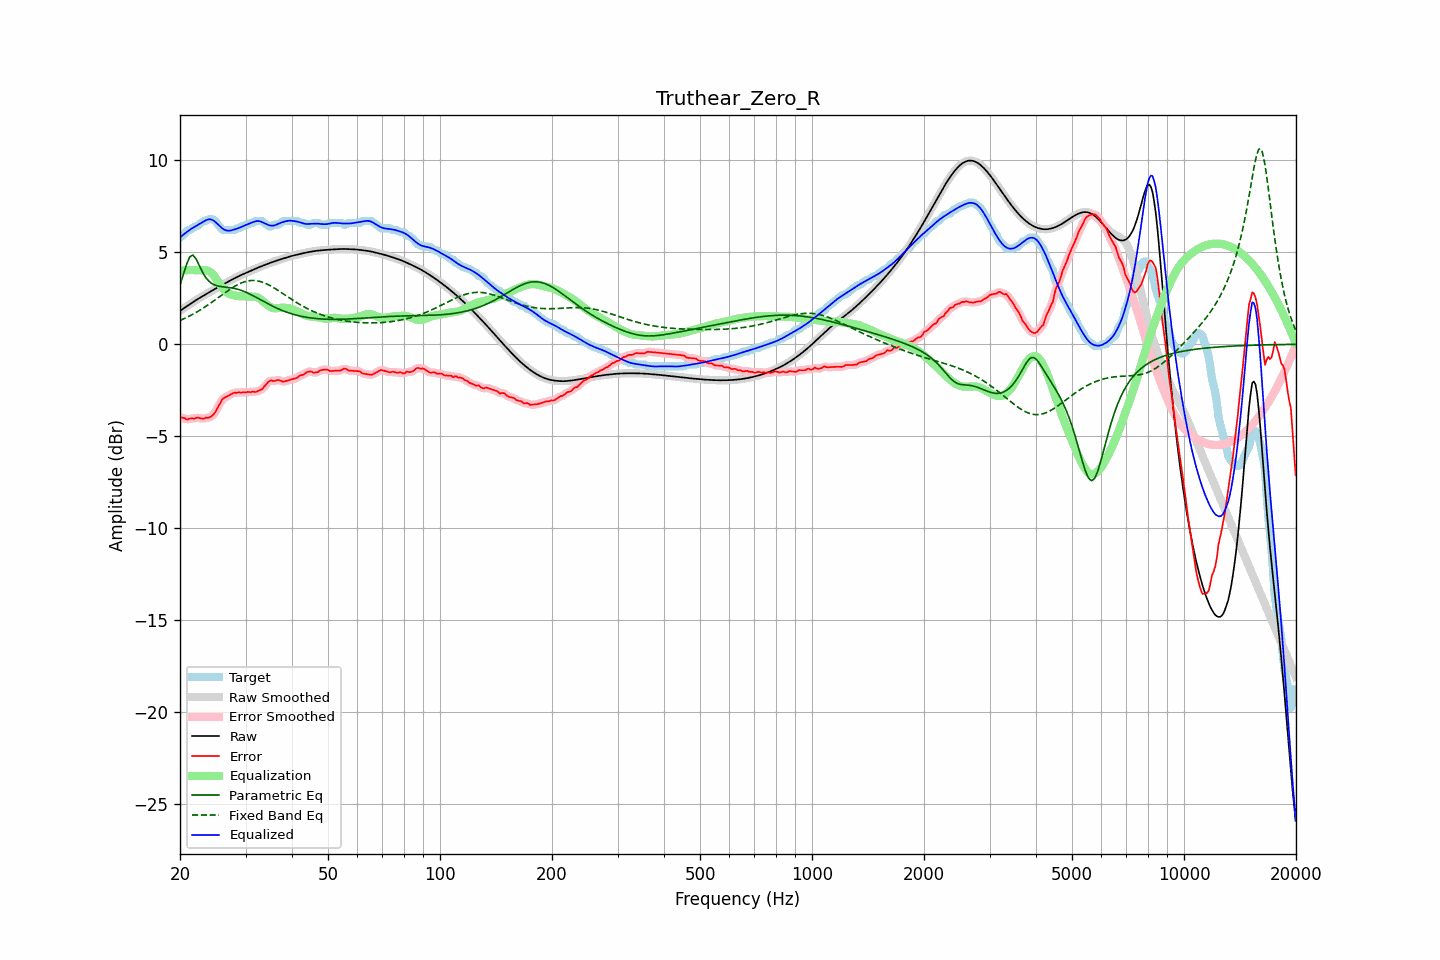

The table this chart was drawn from, first rows:
frequency, raw, error, smoothed, error_smoothed, equalization, parametric_eq, fixed_band_eq, equalized_raw, equalized_smoothed, target
20.00, 1.82, -3.98, 1.82, -3.96, 3.99, 3.21, 1.29, 5.81, 5.81, 5.80
20.20, 1.88, -3.97, 1.88, -3.99, 4.00, 3.49, 1.33, 5.88, 5.88, 5.85
20.40, 1.94, -4.00, 1.94, -4.01, 4.01, 3.76, 1.37, 5.95, 5.95, 5.94
20.61, 2.00, -4.01, 2.00, -4.03, 4.02, 4.04, 1.41, 6.02, 6.02, 6.01
20.81, 2.06, -4.09, 2.06, -4.06, 4.03, 4.33, 1.45, 6.09, 6.09, 6.14
21.02, 2.12, -4.09, 2.12, -4.07, 4.04, 4.54, 1.49, 6.15, 6.15, 6.20
21.23, 2.17, -4.03, 2.17, -4.06, 4.04, 4.74, 1.54, 6.21, 6.21, 6.21
21.44, 2.23, -4.03, 2.23, -4.04, 4.04, 4.80, 1.59, 6.27, 6.27, 6.26
21.66, 2.29, -4.03, 2.29, -4.03, 4.03, 4.85, 1.63, 6.33, 6.33, 6.32
21.87, 2.35, -4.04, 2.35, -4.02, 4.03, 4.75, 1.68, 6.38, 6.38, 6.39
22.09, 2.40, -4.00, 2.40, -4.01, 4.02, 4.64, 1.73, 6.42, 6.43, 6.40
22.31, 2.46, -3.98, 2.46, -4.00, 4.02, 4.46, 1.78, 6.48, 6.47, 6.44
22.54, 2.51, -4.00, 2.51, -4.00, 4.02, 4.28, 1.83, 6.53, 6.53, 6.51
22.76, 2.56, -4.03, 2.56, -4.02, 4.02, 4.10, 1.89, 6.58, 6.58, 6.59
22.99, 2.61, -4.04, 2.61, -4.03, 4.02, 3.92, 1.94, 6.64, 6.64, 6.65
23.22, 2.66, -4.04, 2.66, -4.02, 4.02, 3.77, 2.00, 6.69, 6.69, 6.70
23.45, 2.71, -3.99, 2.71, -4.01, 4.02, 3.63, 2.06, 6.73, 6.73, 6.70
23.69, 2.77, -4.00, 2.77, -3.99, 4.01, 3.53, 2.12, 6.77, 6.77, 6.76
23.92, 2.82, -3.98, 2.82, -3.97, 3.98, 3.43, 2.18, 6.79, 6.79, 6.80
24.16, 2.87, -3.93, 2.87, -3.94, 3.92, 3.36, 2.24, 6.79, 6.79, 6.80
24.40, 2.92, -3.88, 2.92, -3.88, 3.84, 3.29, 2.30, 6.76, 6.76, 6.80
24.65, 2.97, -3.79, 2.97, -3.79, 3.75, 3.25, 2.36, 6.72, 6.72, 6.76
24.89, 3.02, -3.68, 3.02, -3.67, 3.63, 3.21, 2.42, 6.65, 6.65, 6.70
25.14, 3.07, -3.51, 3.07, -3.52, 3.50, 3.18, 2.49, 6.57, 6.57, 6.58
25.39, 3.12, -3.35, 3.12, -3.36, 3.36, 3.16, 2.55, 6.48, 6.48, 6.47
25.65, 3.17, -3.21, 3.17, -3.19, 3.23, 3.14, 2.62, 6.40, 6.40, 6.38
25.91, 3.21, -3.03, 3.21, -3.06, 3.11, 3.13, 2.68, 6.32, 6.32, 6.25
26.16, 3.26, -2.94, 3.26, -2.95, 3.00, 3.12, 2.74, 6.26, 6.26, 6.20
26.43, 3.31, -2.89, 3.31, -2.88, 2.90, 3.11, 2.81, 6.21, 6.21, 6.20
26.69, 3.36, -2.84, 3.36, -2.84, 2.83, 3.10, 2.87, 6.18, 6.18, 6.20
26.96, 3.41, -2.80, 3.41, -2.80, 2.77, 3.09, 2.93, 6.17, 6.17, 6.20
27.23, 3.45, -2.75, 3.45, -2.75, 2.73, 3.08, 2.99, 6.18, 6.18, 6.20
27.50, 3.50, -2.70, 3.50, -2.69, 2.69, 3.06, 3.05, 6.20, 6.20, 6.20
27.77, 3.55, -2.65, 3.55, -2.66, 2.67, 3.05, 3.10, 6.22, 6.22, 6.20
28.05, 3.59, -2.62, 3.59, -2.64, 2.65, 3.03, 3.15, 6.24, 6.24, 6.21
28.33, 3.64, -2.65, 3.64, -2.62, 2.63, 3.01, 3.20, 6.27, 6.27, 6.28
28.62, 3.68, -2.62, 3.68, -2.63, 2.62, 2.99, 3.25, 6.30, 6.30, 6.30
28.90, 3.72, -2.61, 3.72, -2.62, 2.61, 2.96, 3.29, 6.33, 6.33, 6.33
29.19, 3.76, -2.64, 3.76, -2.61, 2.61, 2.93, 3.33, 6.37, 6.37, 6.40
29.48, 3.80, -2.60, 3.80, -2.61, 2.61, 2.90, 3.36, 6.41, 6.41, 6.40
29.78, 3.84, -2.60, 3.84, -2.61, 2.61, 2.87, 3.39, 6.45, 6.45, 6.45
30.08, 3.88, -2.62, 3.88, -2.60, 2.60, 2.83, 3.42, 6.48, 6.48, 6.50
30.38, 3.92, -2.58, 3.92, -2.60, 2.60, 2.79, 3.44, 6.52, 6.52, 6.50
30.68, 3.96, -2.59, 3.96, -2.59, 2.60, 2.75, 3.45, 6.56, 6.56, 6.55
30.99, 3.99, -2.61, 3.99, -2.58, 2.60, 2.71, 3.46, 6.59, 6.59, 6.60
31.30, 4.03, -2.57, 4.03, -2.59, 2.60, 2.66, 3.47, 6.63, 6.63, 6.60
31.61, 4.07, -2.58, 4.07, -2.59, 2.59, 2.62, 3.47, 6.66, 6.66, 6.65
31.93, 4.11, -2.59, 4.11, -2.57, 2.58, 2.57, 3.46, 6.68, 6.68, 6.70
32.24, 4.15, -2.56, 4.15, -2.56, 2.55, 2.52, 3.45, 6.70, 6.70, 6.70
32.57, 4.18, -2.52, 4.18, -2.53, 2.51, 2.47, 3.43, 6.69, 6.69, 6.70
32.89, 4.22, -2.48, 4.22, -2.48, 2.46, 2.42, 3.41, 6.68, 6.68, 6.70
33.22, 4.25, -2.44, 4.25, -2.43, 2.39, 2.38, 3.38, 6.64, 6.64, 6.70
33.55, 4.29, -2.34, 4.29, -2.35, 2.31, 2.33, 3.35, 6.60, 6.60, 6.63
33.89, 4.32, -2.24, 4.32, -2.24, 2.24, 2.28, 3.32, 6.56, 6.56, 6.56
34.23, 4.36, -2.14, 4.36, -2.13, 2.16, 2.23, 3.28, 6.52, 6.52, 6.50
34.57, 4.39, -2.04, 4.39, -2.04, 2.10, 2.19, 3.24, 6.49, 6.49, 6.43
34.92, 4.42, -1.98, 4.42, -1.99, 2.04, 2.14, 3.19, 6.46, 6.46, 6.40
35.27, 4.45, -1.96, 4.45, -1.98, 1.99, 2.10, 3.14, 6.44, 6.44, 6.41
35.62, 4.48, -2.00, 4.48, -1.98, 1.96, 2.05, 3.09, 6.45, 6.45, 6.48
35.97, 4.51, -1.99, 4.51, -1.98, 1.95, 2.01, 3.04, 6.47, 6.47, 6.50
... 635 more rows
